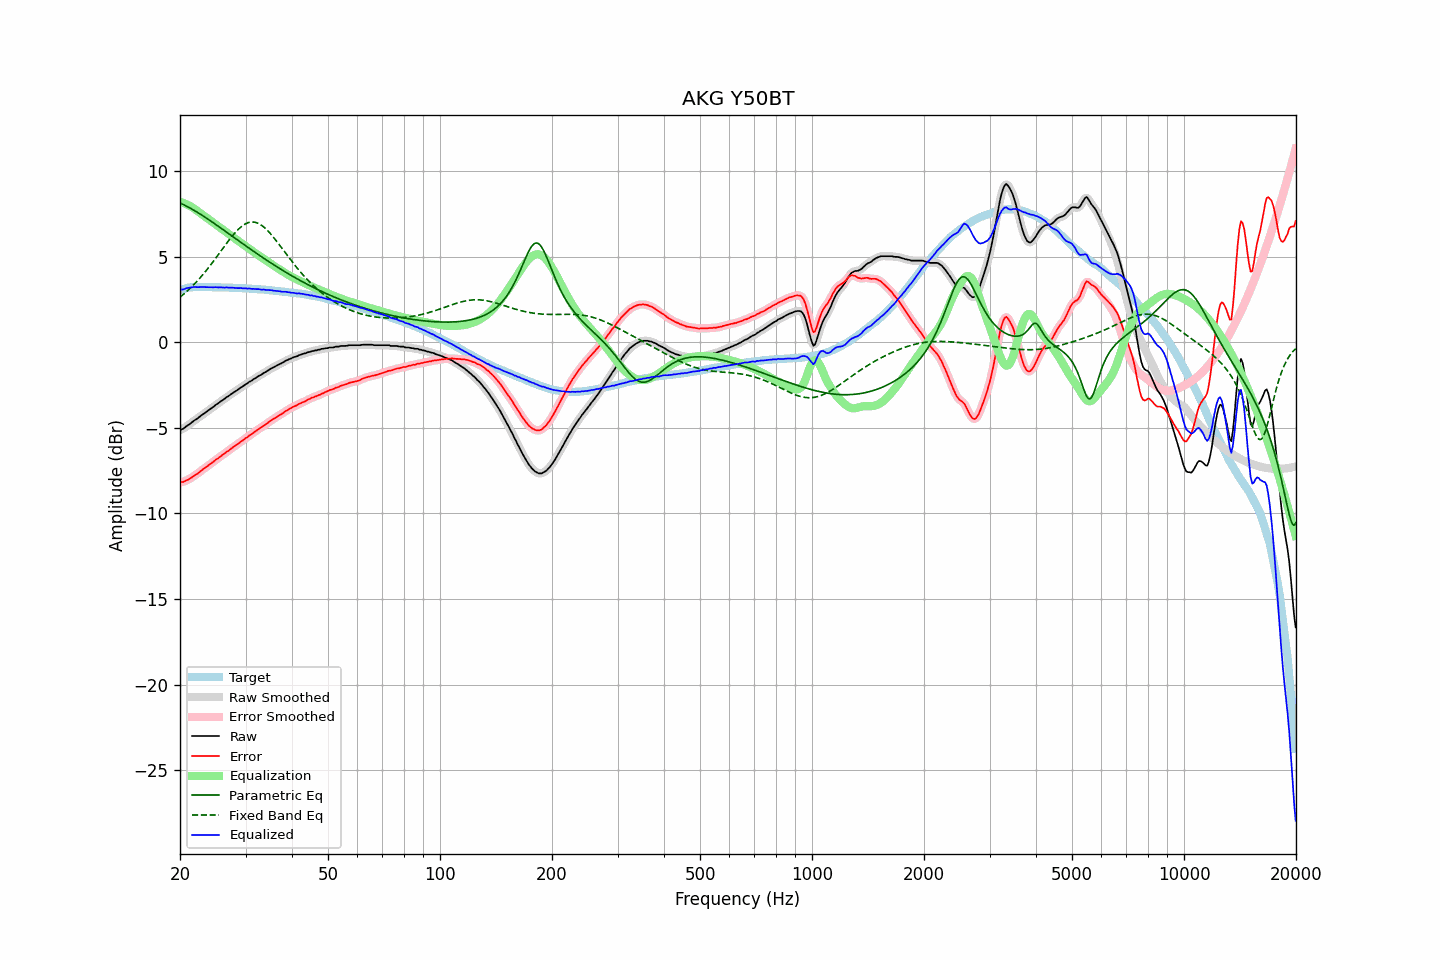

Data behind this chart, as committed beside it:
frequency, raw, error, smoothed, error_smoothed, equalization, parametric_eq, fixed_band_eq, equalized_raw, equalized_smoothed, target
20.00, -5.13, -8.18, -5.14, -8.18, 8.20, 8.14, 2.63, 3.06, 3.06, 3.05
20.20, -5.08, -8.16, -5.09, -8.17, 8.17, 8.10, 2.71, 3.09, 3.08, 3.08
20.40, -5.05, -8.16, -5.04, -8.14, 8.14, 8.05, 2.79, 3.09, 3.10, 3.11
20.61, -4.98, -8.11, -4.98, -8.11, 8.10, 8.00, 2.87, 3.12, 3.12, 3.13
20.81, -4.90, -8.06, -4.91, -8.07, 8.06, 7.96, 2.95, 3.16, 3.15, 3.16
21.02, -4.84, -8.03, -4.84, -8.03, 8.02, 7.91, 3.04, 3.18, 3.18, 3.19
21.23, -4.78, -7.98, -4.78, -7.98, 7.97, 7.85, 3.13, 3.19, 3.19, 3.20
21.44, -4.71, -7.92, -4.71, -7.92, 7.92, 7.80, 3.22, 3.21, 3.21, 3.21
21.66, -4.63, -7.85, -4.64, -7.85, 7.86, 7.75, 3.31, 3.22, 3.22, 3.22
21.87, -4.56, -7.78, -4.57, -7.79, 7.79, 7.69, 3.41, 3.23, 3.23, 3.22
22.09, -4.50, -7.73, -4.50, -7.73, 7.73, 7.64, 3.51, 3.23, 3.23, 3.23
22.31, -4.44, -7.67, -4.44, -7.66, 7.66, 7.58, 3.61, 3.22, 3.22, 3.23
22.54, -4.36, -7.59, -4.37, -7.60, 7.59, 7.52, 3.71, 3.23, 3.22, 3.23
22.76, -4.29, -7.52, -4.29, -7.52, 7.52, 7.46, 3.82, 3.23, 3.23, 3.23
22.99, -4.22, -7.44, -4.22, -7.44, 7.45, 7.40, 3.93, 3.23, 3.23, 3.22
23.22, -4.15, -7.37, -4.16, -7.38, 7.38, 7.34, 4.04, 3.23, 3.23, 3.22
23.45, -4.09, -7.31, -4.09, -7.31, 7.31, 7.28, 4.15, 3.22, 3.22, 3.22
23.69, -4.02, -7.24, -4.02, -7.24, 7.24, 7.22, 4.27, 3.22, 3.22, 3.22
23.92, -3.95, -7.17, -3.96, -7.18, 7.17, 7.15, 4.39, 3.22, 3.21, 3.22
24.16, -3.89, -7.11, -3.89, -7.11, 7.10, 7.09, 4.51, 3.21, 3.21, 3.22
24.40, -3.82, -7.04, -3.82, -7.04, 7.03, 7.03, 4.63, 3.21, 3.21, 3.22
24.65, -3.75, -6.96, -3.75, -6.96, 6.96, 6.96, 4.76, 3.21, 3.21, 3.21
24.89, -3.67, -6.88, -3.68, -6.89, 6.89, 6.90, 4.88, 3.22, 3.21, 3.21
25.14, -3.61, -6.82, -3.61, -6.82, 6.82, 6.83, 5.01, 3.21, 3.21, 3.21
25.39, -3.55, -6.76, -3.54, -6.75, 6.75, 6.77, 5.14, 3.20, 3.21, 3.21
25.65, -3.47, -6.68, -3.48, -6.69, 6.68, 6.70, 5.27, 3.21, 3.20, 3.21
25.91, -3.41, -6.61, -3.42, -6.62, 6.62, 6.63, 5.40, 3.20, 3.20, 3.20
26.16, -3.35, -6.55, -3.35, -6.55, 6.55, 6.57, 5.53, 3.20, 3.20, 3.20
26.43, -3.28, -6.48, -3.28, -6.48, 6.48, 6.50, 5.65, 3.19, 3.20, 3.20
26.69, -3.20, -6.40, -3.21, -6.41, 6.41, 6.43, 5.78, 3.21, 3.20, 3.20
26.96, -3.15, -6.35, -3.15, -6.34, 6.34, 6.36, 5.91, 3.19, 3.20, 3.20
27.23, -3.08, -6.27, -3.08, -6.27, 6.27, 6.30, 6.03, 3.19, 3.19, 3.19
27.50, -3.01, -6.20, -3.02, -6.20, 6.21, 6.23, 6.15, 3.19, 3.19, 3.19
27.77, -2.95, -6.13, -2.95, -6.13, 6.14, 6.16, 6.26, 3.19, 3.19, 3.18
28.05, -2.89, -6.07, -2.89, -6.07, 6.07, 6.09, 6.37, 3.18, 3.18, 3.18
28.33, -2.83, -6.00, -2.83, -6.01, 6.00, 6.03, 6.48, 3.17, 3.17, 3.17
28.62, -2.77, -5.94, -2.77, -5.94, 5.93, 5.96, 6.57, 3.16, 3.17, 3.17
28.90, -2.70, -5.87, -2.70, -5.87, 5.87, 5.89, 6.66, 3.17, 3.16, 3.17
29.19, -2.63, -5.79, -2.64, -5.80, 5.80, 5.83, 6.74, 3.17, 3.16, 3.16
29.48, -2.58, -5.74, -2.57, -5.73, 5.73, 5.76, 6.82, 3.15, 3.16, 3.16
29.78, -2.51, -5.66, -2.52, -5.67, 5.67, 5.69, 6.88, 3.15, 3.15, 3.15
30.08, -2.44, -5.59, -2.45, -5.60, 5.60, 5.63, 6.93, 3.15, 3.15, 3.15
30.38, -2.40, -5.54, -2.39, -5.53, 5.53, 5.56, 6.97, 3.13, 3.14, 3.14
30.68, -2.31, -5.45, -2.33, -5.46, 5.46, 5.49, 7.00, 3.15, 3.13, 3.14
30.99, -2.27, -5.40, -2.27, -5.40, 5.40, 5.43, 7.02, 3.12, 3.13, 3.13
31.30, -2.21, -5.33, -2.21, -5.33, 5.33, 5.36, 7.03, 3.12, 3.12, 3.12
31.61, -2.14, -5.26, -2.15, -5.27, 5.26, 5.30, 7.02, 3.12, 3.11, 3.12
31.93, -2.09, -5.20, -2.09, -5.20, 5.20, 5.23, 7.00, 3.11, 3.11, 3.11
32.24, -2.03, -5.13, -2.03, -5.13, 5.14, 5.17, 6.97, 3.10, 3.11, 3.10
32.57, -1.96, -5.06, -1.98, -5.07, 5.07, 5.10, 6.93, 3.11, 3.10, 3.10
32.89, -1.92, -5.01, -1.92, -5.01, 5.01, 5.04, 6.88, 3.08, 3.09, 3.09
33.22, -1.87, -4.95, -1.86, -4.94, 4.94, 4.98, 6.81, 3.07, 3.08, 3.08
33.55, -1.79, -4.87, -1.81, -4.88, 4.88, 4.91, 6.74, 3.08, 3.07, 3.08
33.89, -1.75, -4.82, -1.75, -4.82, 4.81, 4.85, 6.66, 3.06, 3.06, 3.07
34.23, -1.69, -4.75, -1.69, -4.75, 4.75, 4.79, 6.57, 3.05, 3.06, 3.06
34.57, -1.63, -4.68, -1.63, -4.68, 4.68, 4.73, 6.47, 3.05, 3.05, 3.05
34.92, -1.57, -4.61, -1.57, -4.61, 4.62, 4.67, 6.37, 3.04, 3.04, 3.04
35.27, -1.51, -4.54, -1.52, -4.55, 4.55, 4.61, 6.26, 3.04, 3.03, 3.03
35.62, -1.47, -4.49, -1.47, -4.49, 4.49, 4.54, 6.15, 3.02, 3.02, 3.02
35.97, -1.42, -4.43, -1.42, -4.43, 4.43, 4.48, 6.03, 3.01, 3.01, 3.01
... 635 more rows
